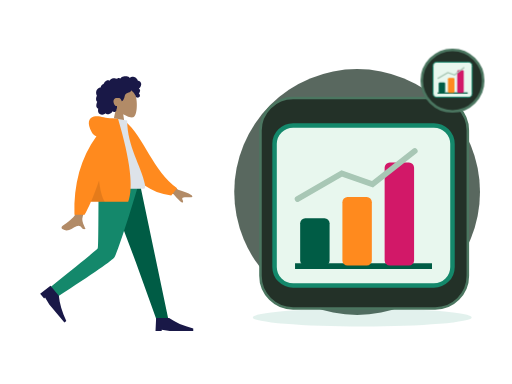
t = 0.00 s
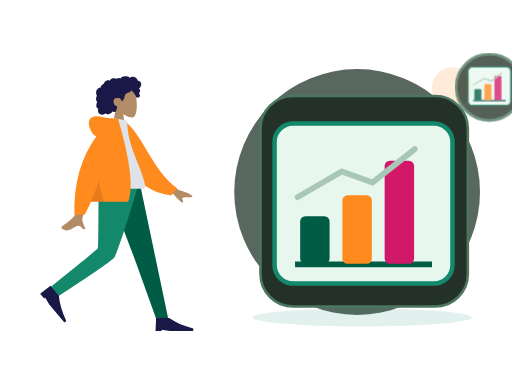
t = 0.70 s
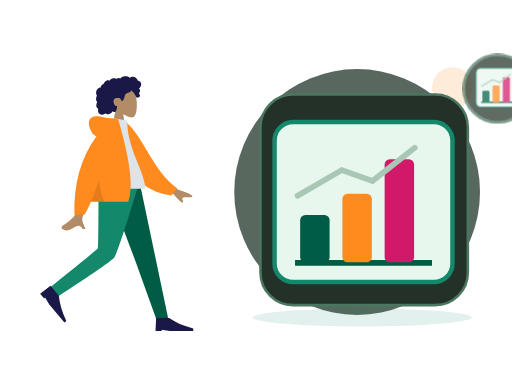
t = 1.05 s
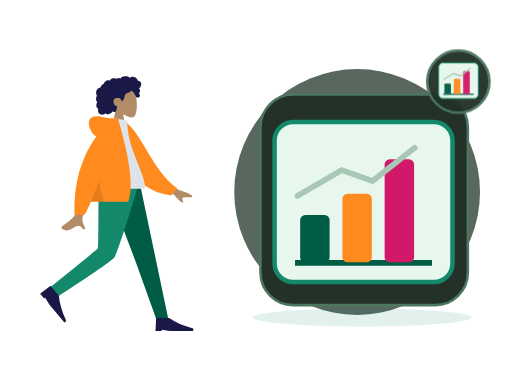
t = 1.75 s
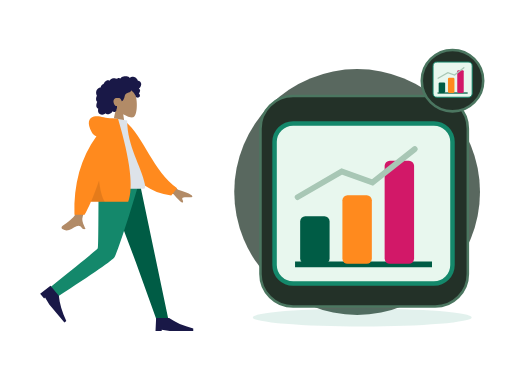
t = 2.10 s
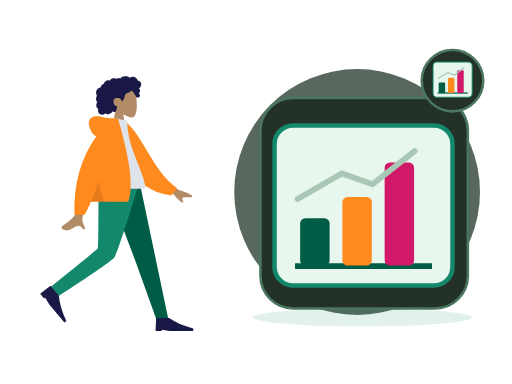
t = 2.80 s

The animated SVG that drew these frames (rendered in a browser with its animation timeline set to each time). Animation: 2 CSS @keyframes rules; one cycle of 2.80 s.

<?xml version="1.0" encoding="UTF-8"?>
<svg xmlns="http://www.w3.org/2000/svg" xmlns:xlink="http://www.w3.org/1999/xlink" width="800" height="600" viewBox="0 0 800 600" role="img" aria-labelledby="zil-115-title zil-115-desc" data-illustration="ZIL-115" data-base="BASE-ANALYTICS" data-theme="dark" data-motion="on" data-requires-business-state="false" data-status="REVUE_VISUELLE_REQUISE">
<title id="zil-115-title">Campagne de mise en avant</title><desc id="zil-115-desc">Illustration Zamurek. Géométrie vectorielle native. Famille BASE-ANALYTICS. Sources Humaaans / IRA Design lorsque présentes. Pas de preuve transactionnelle.</desc>
<style><![CDATA[#zil-115-seal{transform-box:fill-box;transform-origin:center;animation:zil-115-hint 2s ease-in-out 1}#zil-115-device{transform-box:fill-box;transform-origin:center;animation:zil-115-float 2.8s ease-in-out 1}@keyframes zil-115-hint{0%,100%{scale:1;opacity:1}50%{scale:1.1;opacity:.72}}@keyframes zil-115-float{0%,100%{translate:0 0}50%{translate:0 -6px}}@media(prefers-reduced-motion:reduce){*{animation:none!important;transition:none!important}}]]></style>
<g id="zil-115-background" data-layer="decor">
<circle cx="558" cy="300" r="192" fill="#33453A" opacity=".81"/>
<ellipse cx="566" cy="496" rx="171" ry="14" fill="#14886B" opacity=".12"/>
<circle cx="707" cy="137" r="32" fill="#FF8A1E" opacity=".17"/>
<path d="M701 218l10 16 16 10-16 10-10 16-10-16-16-10 16-10z" fill="#D21868" opacity=".25"/></g>
<g id="zil-115-person" data-upstream="Humaaans" data-source="standing-23.svg"><svg x="9" y="89" width="355" height="445" viewBox="0 0 380 480" overflow="visible">
    
    <title>humaaans/standing-23</title>
    <desc>Created with Sketch.</desc>
    <g id="zil-115-person-node-0" data-part="part" stroke="none" stroke-width="1" fill="none" fill-rule="evenodd">
        <g id="zil-115-person-node-1" data-part="part" transform="translate(34.000000, 18.000000)">
            <g id="zil-115-person-node-2" data-part="head" transform="translate(85.439497, 0.000000)">
                <g id="zil-115-person-node-3" data-part="head" stroke-width="1" transform="translate(56.316359, 32.329762)" fill="#B28B67">
                    <path d="M8.61668863,35.9695996 C3.8111203,30.3288374 0.558611141,23.4160055 1.10210733,15.6699789 C2.66807119,-6.64848056 33.7361385,-1.73870383 39.7795208,9.52573796 C45.8229031,20.7901798 45.1047922,49.3633705 37.294259,51.3766405 C34.1794292,52.1795298 27.5439155,50.2127726 20.7905107,46.1421897 L25.0294931,76.1313749 L0,76.1313749 L8.61668863,35.9695996 Z"></path>
                </g>
                <path d="M107.18432,26.2397085 C106.666011,24.4178338 105.271891,22.8579294 103.393081,22.3951495 C102.937473,22.2828961 102.466945,22.2375565 101.998137,22.2564594 C101.829973,22.2631713 101.782811,22.3116615 101.704229,22.194066 C101.645929,22.1068795 101.644622,21.8938789 101.620628,21.7914194 C101.545966,21.4728088 101.452603,21.1581705 101.337377,20.8516825 C100.944262,19.8063356 100.28364,18.8811868 99.4872363,18.1018509 C97.9976224,16.6438581 95.984887,15.6376184 93.8937763,15.4555747 C92.7492892,15.3559918 91.6131209,15.5419393 90.5311278,15.9142452 C89.9709499,16.1069732 89.4277534,16.3469585 88.8987194,16.6122847 C88.7394249,16.6921428 88.2226284,17.0832832 88.0627839,17.0579423 C87.886233,17.0299988 87.5314124,16.5912586 87.3878617,16.4811283 C85.6134838,15.1197734 83.4223413,14.5845322 81.2122237,14.6009011 C78.7176172,14.6193246 76.3154798,14.7439745 74.2349567,16.2647032 C73.7945419,16.5866698 73.375096,16.9391825 72.9757252,17.3103241 C72.7654179,17.5057231 72.5617106,17.7084504 72.3674221,17.9196018 C72.2502027,18.0469913 72.1360771,18.1772573 72.0262141,18.3110162 C71.8397631,18.5380571 71.8696695,18.6126416 71.6086932,18.4542266 C70.607413,17.8459077 69.4471133,17.5614046 68.2784261,17.7050259 C67.58446,17.7903632 66.9092628,17.9987066 66.2681658,18.2729364 C66.0498834,18.3662868 65.544637,18.7386612 65.3119859,18.7422912 C65.0811909,18.7458526 64.5830259,18.4006683 64.3452871,18.3129339 C63.0612368,17.8389218 61.6772234,17.7220797 60.3275853,17.9411074 C58.9353906,18.1671209 57.5678086,18.7225663 56.3882588,19.490122 C55.8209309,19.859346 55.3259283,20.2684305 54.9283451,20.817438 C54.7566754,21.0544783 54.6015059,21.3052163 54.4069424,21.5249974 C54.293023,21.6536881 54.0674531,21.7857348 54.0063341,21.9486016 C54.0429093,21.8510733 52.4837888,21.2500142 52.336663,21.2115919 C51.5528402,21.0068784 50.7547174,21.0483827 49.9871884,21.30097 C48.5439123,21.7759409 47.3026934,22.8410811 46.2825757,23.9331375 C45.7586292,24.494062 45.3001331,25.1140925 44.9109374,25.7746685 C44.7244177,26.0910875 44.5538481,26.416547 44.3977848,26.7489239 C44.3221594,26.9099414 44.2720404,27.1113674 44.1724211,27.256427 C44.0439954,27.4433334 43.9577137,27.4468948 43.7251313,27.5283967 C42.5439315,27.9422069 41.4671635,28.6426435 40.647178,29.5890923 C39.8177737,30.5466364 39.279596,31.7258107 39.0539573,32.967584 C39.0406885,33.0407302 39.0327822,33.3438623 38.9899508,33.3834489 C38.9312379,33.4379661 38.6937055,33.413858 38.6038488,33.4244053 C38.2926847,33.4609099 37.9837206,33.5152216 37.6788815,33.587409 C37.1169161,33.7204146 36.5699383,33.916156 36.0525232,34.1721677 C34.0355253,35.1701203 32.5931429,37.041033 31.8872143,39.1462465 C31.146498,41.3555632 31.1596293,43.8867095 32.0449276,46.0547958 C32.1879283,46.4049799 32.3580855,46.7448905 32.5579427,47.0664462 C32.6806621,47.2638313 32.7202623,47.2643108 32.6405807,47.4714214 C32.5517552,47.7018182 32.3895044,47.9257086 32.2840413,48.1508318 C31.9399458,48.8855128 31.6993883,49.6647116 31.5474501,50.4605533 C31.2981613,51.7660213 31.1746169,53.1379235 31.4205369,54.4533224 C31.5347312,55.0641069 31.7336948,55.6611936 32.0372276,56.2052013 C32.1919846,56.4825816 32.373073,56.7456477 32.5775366,56.9889889 C32.6836871,57.115351 32.7964377,57.2360286 32.9143446,57.3516379 C32.9817887,57.4176613 33.0702016,57.475466 33.1275394,57.5492286 C33.2675151,57.7290806 33.2969403,57.5812129 33.2247524,57.8453063 C33.1238269,58.2145303 32.8950257,58.578823 32.7549125,58.9381161 C32.6105368,59.3083674 32.4800486,59.6836868 32.360698,60.0627047 C32.1189717,60.8301919 31.9145769,61.6115824 31.78677,62.4063967 C31.5413313,63.9323991 31.5844377,65.5583954 32.3062477,66.958926 C32.614868,67.5579989 33.0576203,68.0835146 33.5946293,68.4923252 C33.8574619,68.692313 34.1421571,68.8646997 34.4408087,69.0062663 C34.5942594,69.0791386 34.7901979,69.1103695 34.8601858,69.2587851 C34.9355362,69.4183644 34.8236794,69.7352628 34.798173,69.9136765 C34.5762468,71.4657732 34.46494,73.0953994 34.9263236,74.6164021 C35.3512696,76.0173436 36.2868931,77.2542541 37.5016431,78.0731766 C39.858199,79.6617779 43.0347403,79.5721943 45.510853,78.3004229 C46.1562813,77.9688679 46.7601156,77.5572493 47.2987746,77.0717311 C48.6704129,78.9181933 51.4929587,78.8597722 53.4976502,78.3336401 C55.995213,77.6782008 57.9992858,75.9415263 59.153948,73.6597483 C60.7327999,75.5817539 64.0462919,74.9581619 65.1411412,72.8730842 C65.4091301,72.362773 65.5680809,71.8003417 65.6463188,71.2311985 C65.6875003,70.9319018 65.6612376,70.6300025 65.6921753,70.3331028 C65.731638,69.9547699 65.9843643,69.5871212 66.1296338,69.2211162 C66.4125415,68.5088311 66.5881987,67.7730542 66.5957612,67.0047451 C66.59968,66.6036053 66.5488735,66.2126704 66.510717,65.8147495 C66.4764106,65.4565523 66.5757548,65.1228056 66.6321989,64.7692657 C65.9916518,64.8747386 65.2112666,64.7020095 64.607776,64.5162675 C64.0155604,64.3340183 63.4608826,63.8539793 63.0428805,63.4155815 C62.0723317,62.3975616 61.4794287,61.0630544 61.0739391,59.7348481 C60.1838283,56.8196842 60.5486864,53.3221588 63.4808202,51.7222568 C64.8467522,50.97696 68.9389121,50.9794047 70.5657976,51.3477557 C72.2763966,51.7350608 74.2156378,55.509559 74.3110633,55.8643318 C74.3701198,56.0839074 74.3404197,56.3556716 74.5421332,56.501964 C74.9854355,56.8236566 75.7165268,56.2654031 76.0435034,55.989872 C76.6077376,55.5143532 77.0102021,54.8816523 77.3587664,54.2403217 C78.1182516,52.843147 78.7305422,51.3448142 79.1630507,49.8152504 C79.4964899,48.6360075 79.7096848,47.4199862 80.1454932,46.27081 C80.5791705,45.1273184 81.262824,44.1052577 82.3257732,43.4574892 C83.4820854,42.7528064 84.8075234,42.3816647 86.0769299,41.9388151 C87.3351989,41.4999379 88.5717427,40.9635324 89.547104,40.0322881 C89.7615363,39.8275061 89.9698499,39.6099167 90.1424821,39.3688356 C90.2787453,39.1785048 90.4134272,38.8141436 90.6210533,38.693466 C90.9438362,38.5057378 91.4149136,38.9939271 91.69404,39.1711765 C93.0711096,40.0457804 94.2199967,41.2655687 95.146614,42.5980898 C96.068075,43.9233511 96.8241777,45.1985469 97.4385996,46.6783878 C97.8943457,47.7759233 98.1787795,49.1815221 98.9803399,50.0809875 C99.3381855,50.4826067 101.998137,50.7255754 102.859716,50.3749421 C103.721295,50.0243088 104.686894,49.113855 104.976058,48.5432735 C105.272097,47.9592682 105.342841,47.3177321 105.216341,46.6783878 C105.141953,46.3022464 104.990015,45.9508981 104.906895,45.5814687 C104.836907,45.2711452 104.773382,44.977807 104.622338,44.6935094 C104.336061,44.1547753 103.846971,43.7675387 103.257162,43.6056308 C103.870965,43.0397066 104.37958,42.3626933 104.731513,41.6058903 C105.097196,40.8196371 105.407123,39.8634628 105.495055,39.000502 C105.566555,38.2995861 105.456211,37.5733977 105.072515,36.9710373 C104.669982,36.3391582 103.956903,35.9269232 103.339937,35.5327693 C104.282367,34.7954172 105.088946,33.8986913 105.752043,32.9058754 C107.041594,30.9751718 107.839235,28.5414853 107.18432,26.2397085 Z" id="zil-115-person-node-4" data-part="part" fill="#191847"></path>
            </g>
            <g id="zil-115-person-node-5" data-part="legs" transform="translate(0.000000, 194.763541)">
                <polygon id="zil-115-person-node-6" data-part="part" fill="#005C45" points="133.49063 0 183.634758 132.684377 218.782099 230.479916 238.82308 230.479916 190.509575 1.02353644e-13"></polygon>
                <path d="M121.097514,0 C120.552445,45.5267591 120.946508,106.821151 119.676509,109.659057 C118.829844,111.550995 92.4953159,133.107162 40.6729263,174.327559 L51.0027861,191.89278 C112.527888,152.21665 144.863197,129.735517 148.008713,124.44938 C152.726988,116.520175 176.431228,43.5545895 188.764094,0 L121.097514,0 Z" id="zil-115-person-node-7" data-part="part" fill="#14886B"></path>
                <g id="zil-115-person-node-8" data-part="part" transform="translate(58.923598, 197.107258) rotate(50.000000) translate(-58.923598, -197.107258) translate(27.115284, 176.249347)" fill="#191847">
                    <path d="M0,41.7158218 L1.04289555,19.8150154 L22.943702,19.8150154 C33.3284421,27.1152842 46.8860842,33.0250256 63.6166283,37.5442397 L63.6166283,41.7158218 L23.9865976,41.7158218 L10.4289555,39.6300307 L10.4289555,41.7158218 L0,41.7158218 Z" id="zil-115-person-node-9" data-part="part"></path>
                </g>
                <g id="zil-115-person-node-10" data-part="part" transform="translate(216.922274, 207.536214)" fill="#191847">
                    <path d="M0,41.7158218 L1.04289555,19.8150154 L22.943702,19.8150154 C33.3284421,27.1152842 46.8860842,33.0250256 63.6166283,37.5442397 L63.6166283,41.7158218 L23.9865976,41.7158218 L10.4289555,39.6300307 L10.4289555,41.7158218 L0,41.7158218 Z" id="zil-115-person-node-11" data-part="part"></path>
                </g>
            </g>
            <g id="zil-115-person-node-12" data-part="body" transform="translate(22.922792, 85.404334)">
                <path d="M198.964869,96.1669474 L232.231433,120.595314 C241.254011,123.029931 248.792082,126.059006 254.845649,129.682538 C256.275606,130.985537 258.003844,133.624326 252.073465,133.168278 C246.143085,132.712229 239.884706,132.499245 239.066429,134.522006 C238.248152,136.544766 241.836896,138.963766 240.182801,141.693 C239.080072,143.512489 233.870334,138.950187 224.553589,128.006095 L191.610963,114.34562 L198.964869,96.1669474 Z M71.2380339,97.0100305 L93.0318307,97.0957353 C79.5751668,140.53616 72.3105679,163.585377 71.2380339,166.243387 C68.8248325,172.223909 73.9314912,181.33214 76.1153011,186.226836 C69.002705,189.409511 69.7605597,177.622767 60.788211,181.797022 C52.5986673,185.607089 46.3689017,192.510675 36.9070672,186.672433 C35.7437902,185.954655 34.4690282,183.252093 37.5490144,181.140184 C45.2223833,175.878647 56.2801726,166.67001 57.7742541,163.638916 C59.8117011,159.505478 64.2996277,137.295849 71.2380339,97.0100305 Z" id="zil-115-person-node-13" data-part="part" fill="#B28B67"></path>
                <path d="M127.996379,9.99126343 L136.845297,7.66438547 C172.696724,33.5424787 191.22711,87.6619834 234.647976,113.391279 L225.880465,126.441219 C154.233028,123.866416 130.7617,57.9296166 127.996379,9.99126343 Z" id="zil-115-person-node-14" data-part="part" fill="#FF8A1E" transform="translate(181.322177, 67.052802) rotate(5.000000) translate(-181.322177, -67.052802) "></path>
                <path d="M93.8605991,118.890092 C130.019619,118.890092 156.617436,118.890092 173.65405,118.890092 C177.300204,118.890092 176.613156,113.625177 176.086082,110.968472 C170.003016,80.3068849 146.257032,47.2551777 146.257032,3.60918021 L123.240844,0 C104.2035,30.6177517 97.6200564,68.3144034 93.8605991,118.890092 Z" id="zil-115-person-node-15" data-part="part" fill="#DDE3E9"></path>
                <path d="M94.5018144,30.0958364 C91.159002,29.1349436 88.5118406,26.8938416 86.5603303,23.3725304 C78.1478728,8.19306644 81.186005,-0.164352814 90.176254,-2.91148372 C99.1665031,-5.65861462 107.183923,-2.17603713e-14 121.507793,-7.54951657e-15 C122.286892,-6.66133815e-15 123.000459,0.0488414414 123.648494,0.146524324 L130.853759,0.557677906 C151.526451,70.6198746 157.227856,117.364282 147.957974,140.790899 L85.1543132,140.790899 C81.433263,149.467655 77.8725321,156.767924 74.4721203,162.691705 L57.359255,162.691705 C55.7486939,110.616897 68.1295471,66.4182737 94.5018144,30.0958364 Z" id="zil-115-person-node-16" data-part="part" fill="#FF8A1E"></path>
                <path d="M98.8302349,104.808535 C100.805398,121.334664 104.015698,133.328785 108.461137,140.790899 L85.1543132,140.790899 C89.4948142,130.669705 94.0534546,118.675583 98.8302345,104.808534 Z" id="zil-115-person-node-17" data-part="part" fill-opacity="0.1" fill="#000000"></path>
            </g>
        </g>
    </g>
</svg></g>
<g id="zil-115-device" data-layer="object" transform="translate(407 153)">
<rect x="0" y="0" width="324" height="329" rx="51" fill="#233128" stroke="#4B7660" stroke-width="4"/>
<g id="zil-115-object-geometry" transform="translate(1 16)"><rect x="21" y="27" width="278" height="250" rx="29" fill="#E8F7EE" stroke="#14886B" stroke-width="7"/><path d="M53 247h214" stroke="#005C45" stroke-width="9"/><rect x="61" y="172" width="46" height="74" rx="8" fill="#005C45"/><rect x="127" y="139" width="46" height="107" rx="8" fill="#FF8A1E"/><rect x="193" y="85" width="46" height="161" rx="8" fill="#D21868"/><path d="M57 142l69-40 48 17 66-52" stroke="#A8C7B5" stroke-width="9" fill="none" stroke-linecap="round"/></g>
</g>

<g id="zil-115-seal" data-layer="contextual-accessory" transform="translate(707 126)">
<circle r="48" fill="#233128" stroke="#4B7660" stroke-width="4"/>
<g id="zil-115-context-symbol"><g transform="translate(-35 -35) scale(.22)"><rect x="21" y="27" width="278" height="250" rx="29" fill="#E8F7EE" stroke="#14886B" stroke-width="7"/><path d="M53 247h214" stroke="#005C45" stroke-width="9"/><rect x="61" y="172" width="46" height="74" rx="8" fill="#005C45"/><rect x="127" y="139" width="46" height="107" rx="8" fill="#FF8A1E"/><rect x="193" y="85" width="46" height="161" rx="8" fill="#D21868"/><path d="M57 142l69-40 48 17 66-52" stroke="#A8C7B5" stroke-width="9" fill="none" stroke-linecap="round"/></g></g></g>
</svg>
